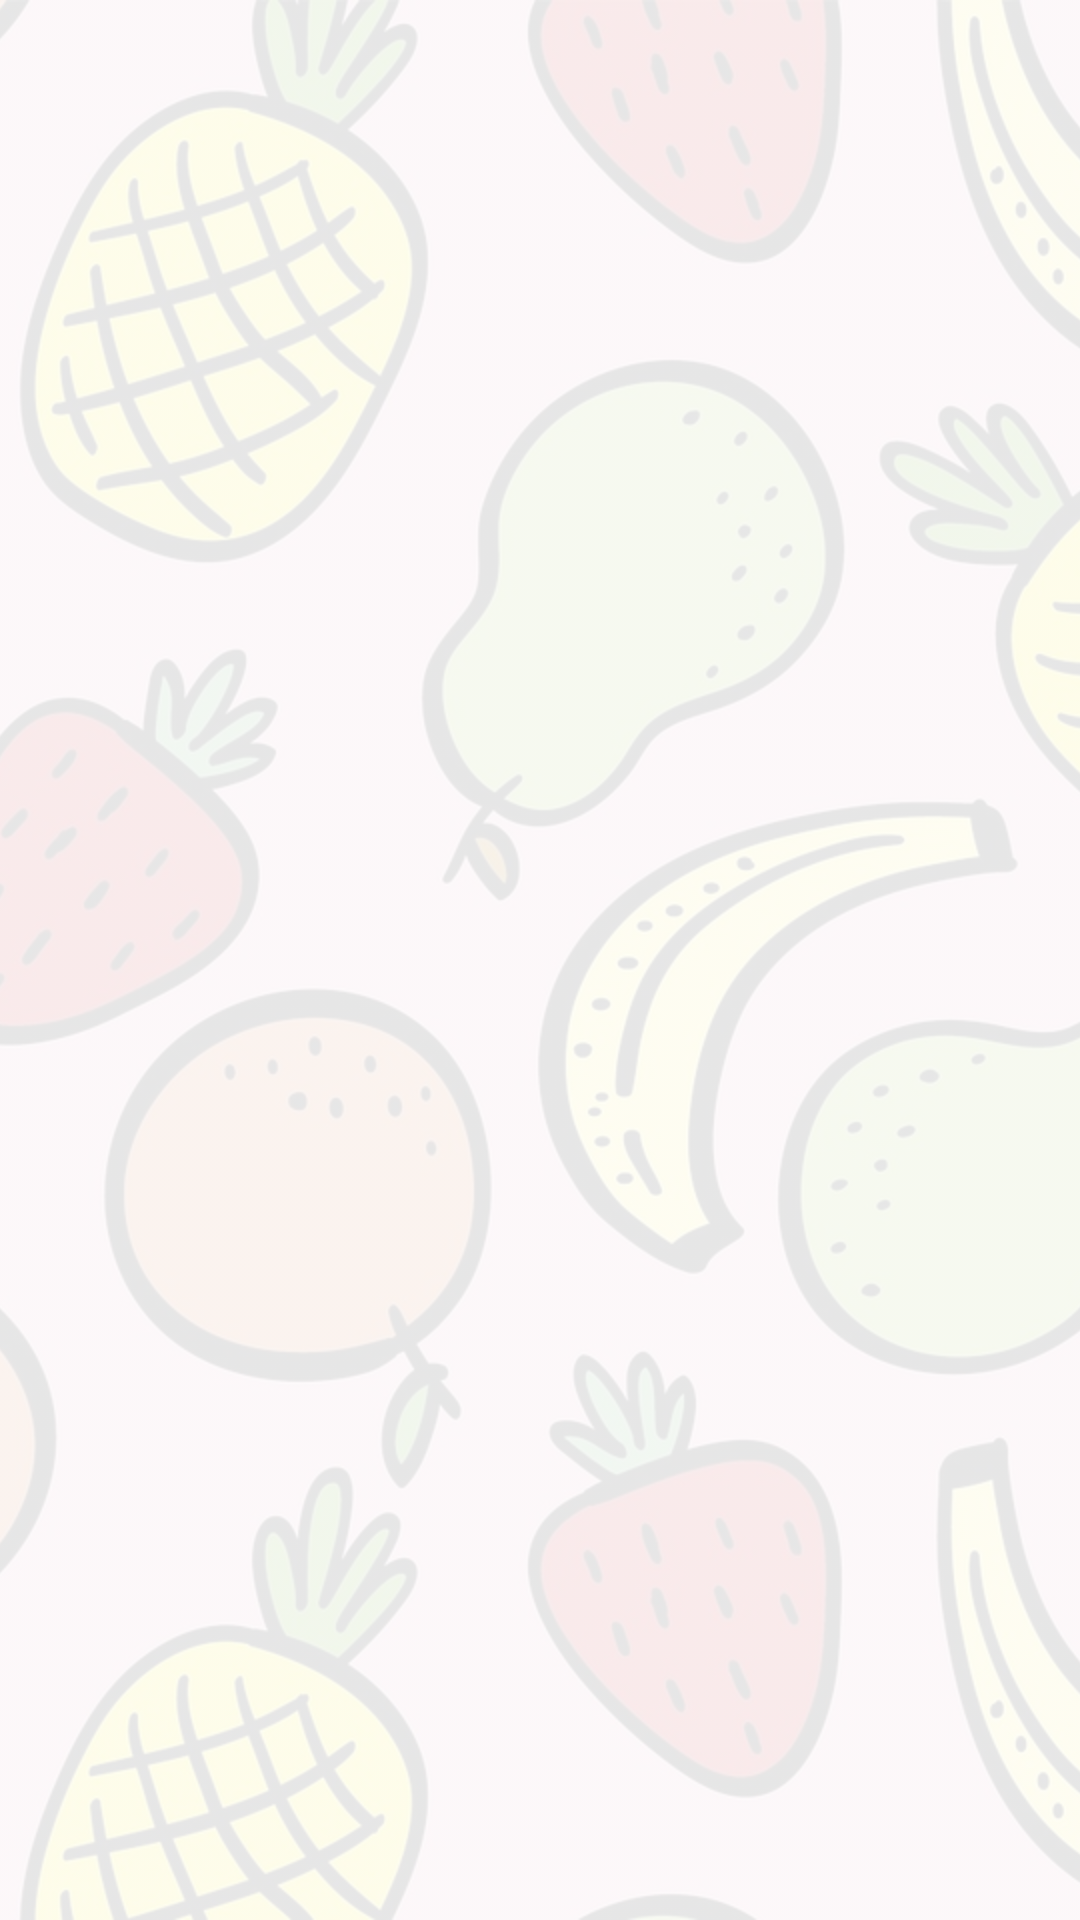

This screen was rendered from an Android layout file. Write that file and the resources it references.
<!-- AndroidManifest.xml: application theme Theme.BMI_Calculator -->
<!-- res/layout/multi_include_background.xml -->
<?xml version="1.0" encoding="utf-8"?>

<ImageView
    xmlns:android="http://schemas.android.com/apk/res/android"
    android:layout_width="match_parent"
    android:layout_height="match_parent"
    android:src="@drawable/fruit"
    android:scaleType="centerCrop"
    android:alpha=".1"
    android:contentDescription="@string/background_image"/>
<!-- resources referenced by this layout -->
<resources>
  <!-- drawable fruit: jpg bitmap (drawable-hdpi, 252355 bytes) -->
  <string name="background_image">Background Image</string>
</resources>
